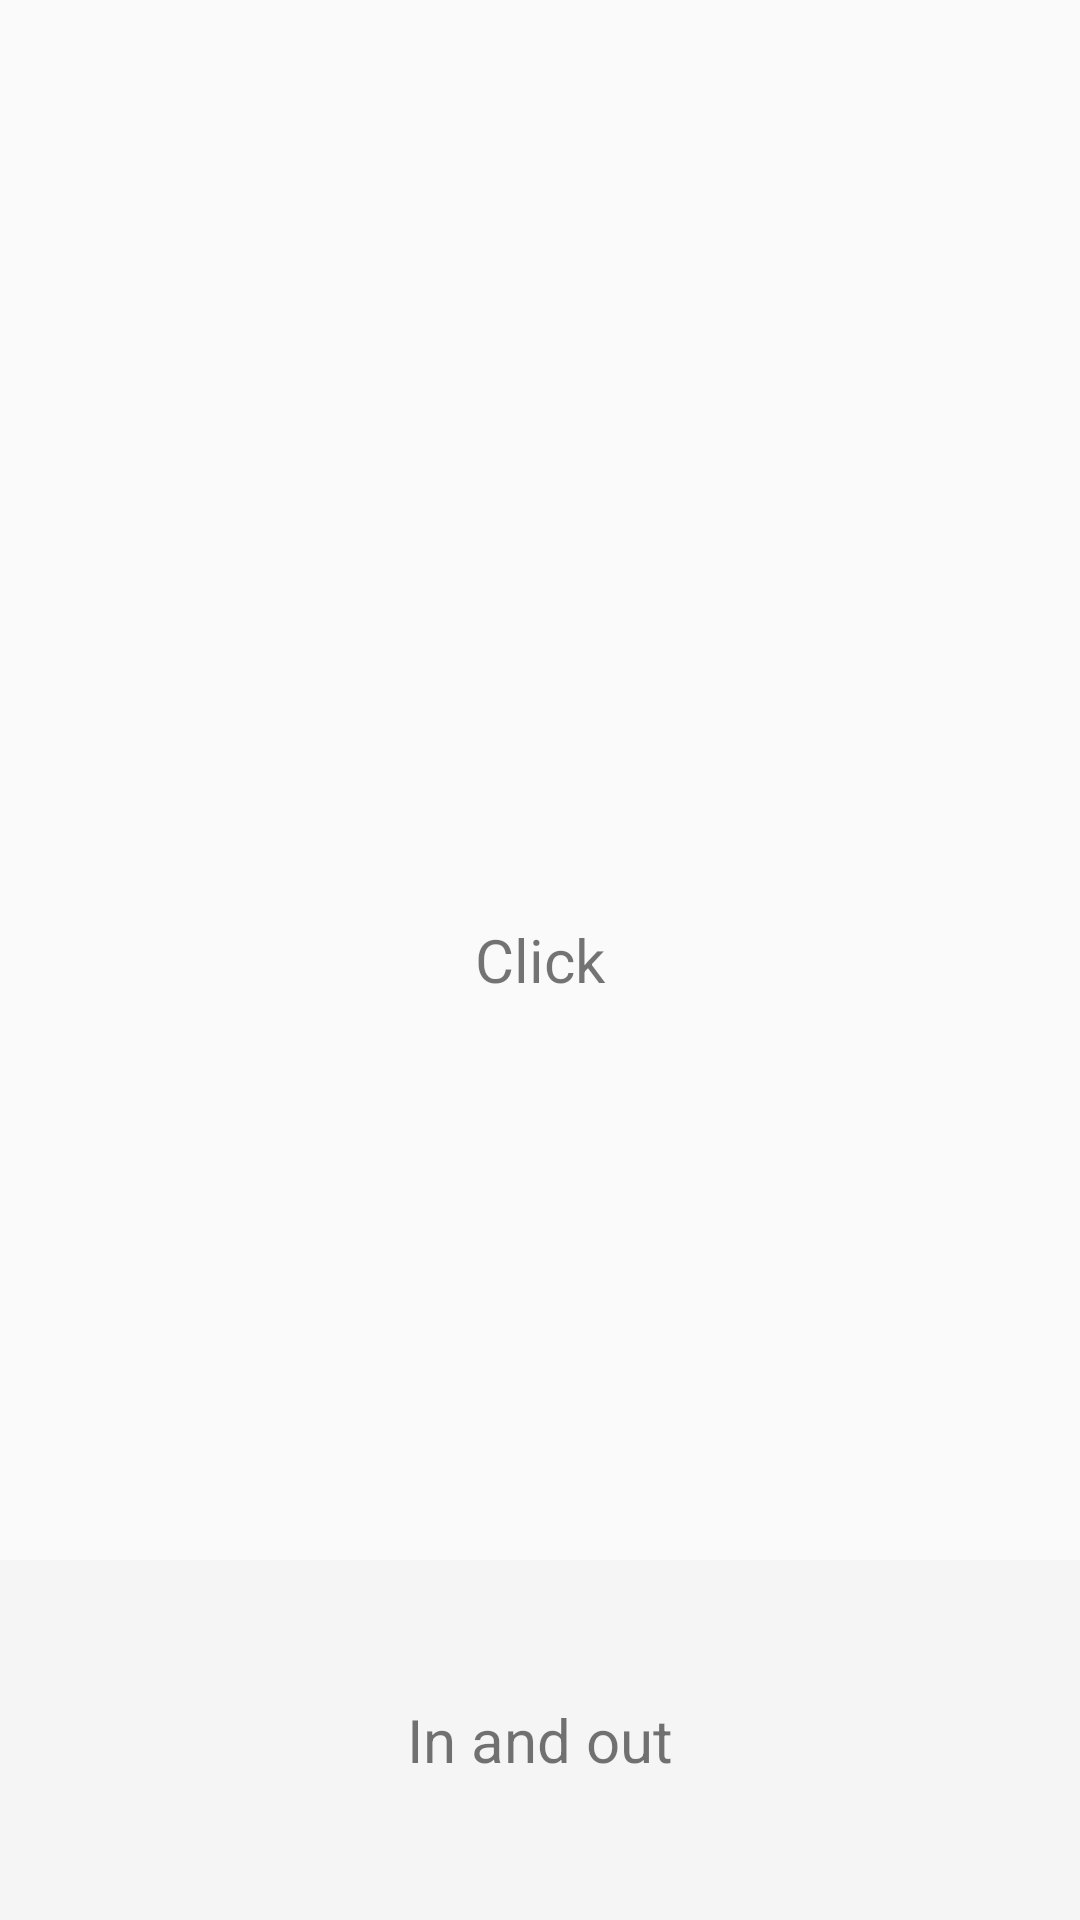

Produce the Android XML layout that renders to this screen, including the resource entries it uses.
<!-- AndroidManifest.xml: activity theme AppTheme.NoActionBar -->
<!-- res/layout/activity_in_and_out_animation.xml -->
<?xml version="1.0" encoding="utf-8"?>
<RelativeLayout xmlns:android="http://schemas.android.com/apk/res/android"
                 android:layout_width="match_parent"
                 android:layout_height="match_parent">

  <TextView
      android:id="@+id/button"
      android:layout_width="match_parent"
      android:layout_height="match_parent"
      android:gravity="center"
      android:text="Click"
      android:textSize="20dp"/>

  <LinearLayout
      android:id="@+id/inandout"
      android:layout_width="match_parent"
      android:layout_height="wrap_content"
      android:layout_alignParentBottom="true"
      android:background="#f5f5f5"
      android:orientation="vertical">

    <TextView
        android:layout_width="match_parent"
        android:layout_height="120dp"
        android:gravity="center"
        android:text="In and out"
        android:textSize="20dp"/>

  </LinearLayout>

</RelativeLayout>
<!-- resources referenced by this layout -->
<resources>
  <style name="AppTheme.NoActionBar">
          <item name="windowActionBar">false</item>
          <item name="windowNoTitle">true</item>
      </style>
</resources>
